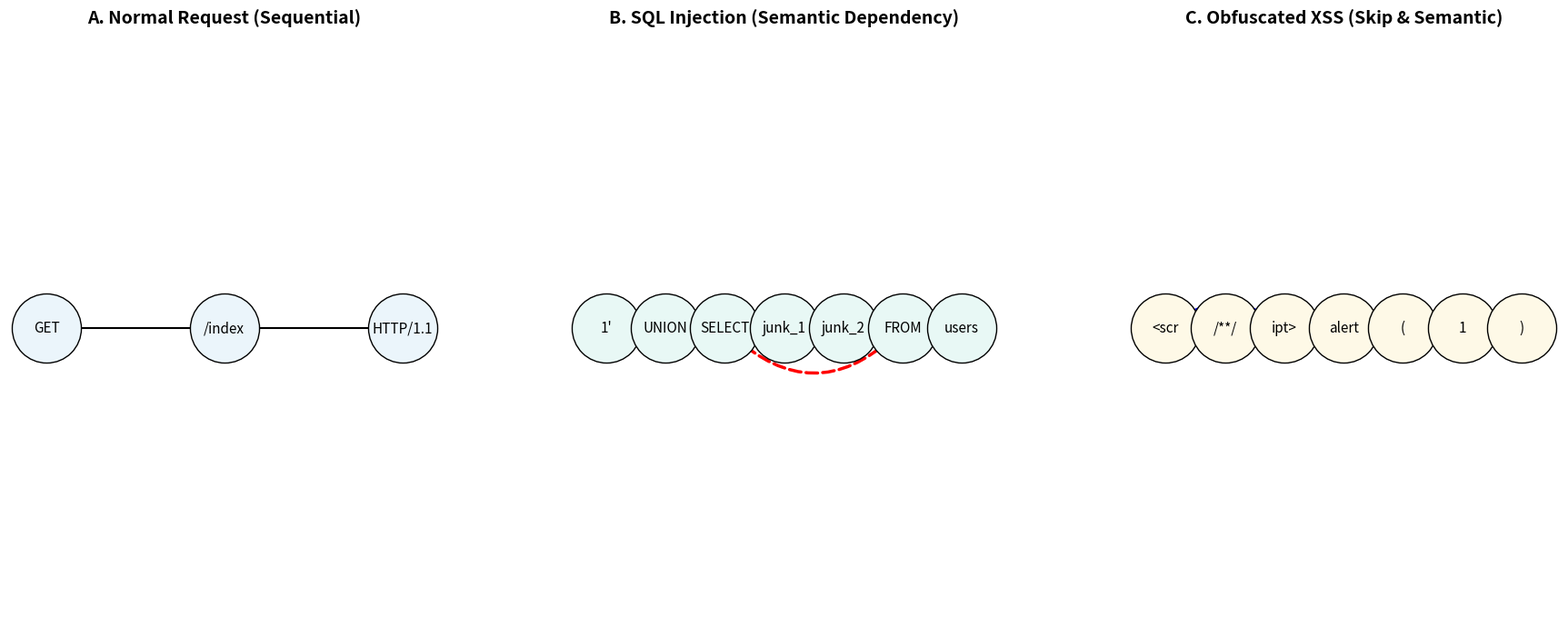

Python code for this plot: (Note: this script raises an exception after producing the figure.)
import matplotlib.pyplot as plt
import networkx as nx
import os


def draw_updated_figure_2():
    # Khởi tạo 3 subplots đại diện cho 3 kịch bản
    fig, axes = plt.subplots(1, 3, figsize=(22, 8))
    plt.subplots_adjust(wspace=0.3)

    # Cấu hình chung cho font
    plt.rcParams['font.family'] = 'sans-serif'

    # ===================== A. NORMAL REQUEST =====================
    # Minh họa cấu trúc tuần tự đơn giản của request sạch
    G1 = nx.DiGraph()
    n1_labels = ["GET", "/index", "HTTP/1.1"]
    G1.add_nodes_from(range(len(n1_labels)))
    edges_seq1 = [(i, i + 1) for i in range(len(n1_labels) - 1)]
    
    pos1 = {i: (i, 0) for i in range(len(n1_labels))}
    axes[0].set_axis_off()
    axes[0].set_title("A. Normal Request (Sequential)", fontsize=14, fontweight='bold', pad=20)
    
    nx.draw_networkx_nodes(G1, pos1, ax=axes[0], node_color='#ebf5fb', edgecolors='black', node_size=3000)
    nx.draw_networkx_labels(G1, pos1, ax=axes[0], labels={i: n1_labels[i] for i in range(len(n1_labels))}, font_size=11)
    nx.draw_networkx_edges(G1, pos1, ax=axes[0], edgelist=edges_seq1, width=1.5, arrowsize=20)

    # ===================== B. SQL INJECTION (Semantic Focus) =====================
    G2 = nx.DiGraph()
    n2_labels = ["1'", "UNION", "SELECT", "junk_1", "junk_2", "FROM", "users"]
    G2.add_nodes_from(range(len(n2_labels)))
    
    edges_seq2 = [(i, i + 1) for i in range(len(n2_labels) - 1)]
    edges_semantic2 = [(2, 5)] 

    pos2 = {i: (i, 0) for i in range(len(n2_labels))}
    axes[1].set_axis_off()
    axes[1].set_title("B. SQL Injection (Semantic Dependency)", fontsize=14, fontweight='bold', pad=20)
    
    nx.draw_networkx_nodes(G2, pos2, ax=axes[1], node_color='#e8f8f5', edgecolors='black', node_size=3000)
    nx.draw_networkx_labels(G2, pos2, ax=axes[1], labels={i: n2_labels[i] for i in range(len(n2_labels))}, font_size=11)
    nx.draw_networkx_edges(G2, pos2, ax=axes[1], edgelist=edges_seq2, width=1, edge_color='gray', arrowsize=15)
    nx.draw_networkx_edges(G2, pos2, ax=axes[1], edgelist=edges_semantic2, 
                           width=2.5, edge_color='red', style='--', 
                           connectionstyle="arc3,rad=0.5", arrowsize=25, label="Semantic Edge")

    # ===================== C. OBFUSCATED XSS (Skip + Semantic) =====================
    G3 = nx.DiGraph()
    n3_labels = ["<scr", "/**/", "ipt>", "alert", "(", "1", ")"]
    G3.add_nodes_from(range(len(n3_labels)))
    
    edges_seq3 = [(i, i + 1) for i in range(len(n3_labels) - 1)]
    edges_special3 = [(0, 2), (2, 3)]

    pos3 = {i: (i, 0) for i in range(len(n3_labels))}
    axes[2].set_axis_off()
    axes[2].set_title("C. Obfuscated XSS (Skip & Semantic)", fontsize=14, fontweight='bold', pad=20)
    
    nx.draw_networkx_nodes(G3, pos3, ax=axes[2], node_color='#fef9e7', edgecolors='black', node_size=3000)
    nx.draw_networkx_labels(G3, pos3, ax=axes[2], labels={i: n3_labels[i] for i in range(len(n3_labels))}, font_size=11)
    nx.draw_networkx_edges(G3, pos3, ax=axes[2], edgelist=edges_seq3, width=1, edge_color='gray', arrowsize=15)
    nx.draw_networkx_edges(G3, pos3, ax=axes[2], edgelist=edges_special3, 
                           width=2.5, edge_color='blue', style='--', 
                           connectionstyle="arc3,rad=-0.4", arrowsize=25)

    # Lưu ảnh chất lượng cao
    output_path = os.path.join(output_dir, "Figure_2_Semantic_HIN.png")
    plt.savefig(output_path, dpi=300, bbox_inches='tight')
    print(f"[V] Đã tạo xong hình 2 tại: {output_path}")
    plt.show()

if __name__ == "__main__":
    draw_updated_figure_2()
